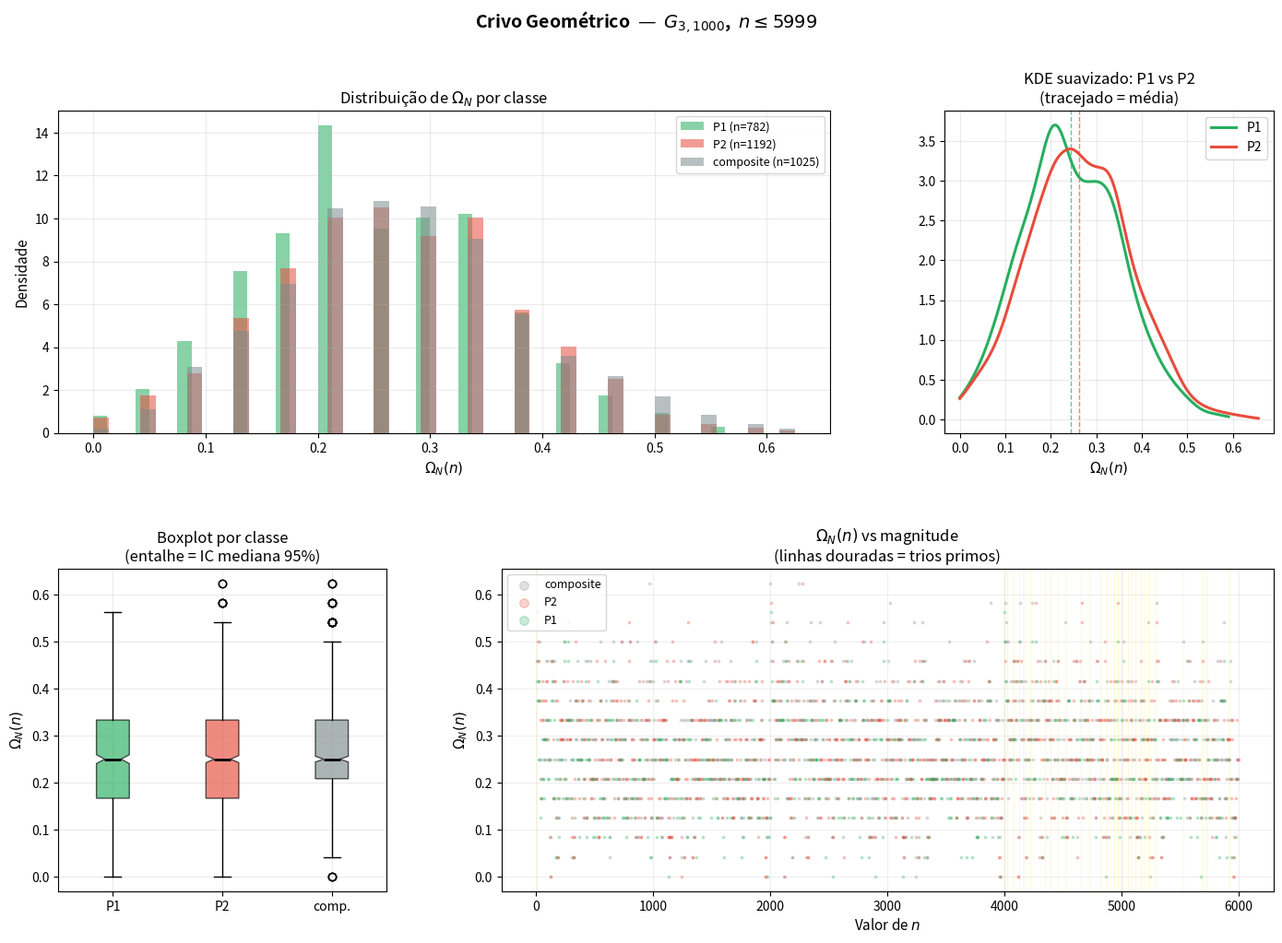

This figure's Python source:
#!/usr/bin/env python3
"""
crivo_geometrico.py
─────────────────────────────────────────────────────────────────
Verificação computacional do Crivo Geométrico (Bandeira 2026)

Hipótese central testada:
  Primos (P1) e semiprimos (P2) induzem distribuições distintas
  do peso geométrico ΩN(n) na grade G_{3,N}.

  Se verdadeiro: a grade consegue discriminar P1 de P2 sem usar
  primalidade diretamente — o que seria a propriedade essencial
  de um crivo parity-free.

Uso:
  python crivo_geometrico.py           # N=1000 (rápido, ~5s)
  python crivo_geometrico.py --N 3000  # N=3000 (moderado, ~30s)
  python crivo_geometrico.py --N 200 --show_grid  # grade pequena + diagnóstico
─────────────────────────────────────────────────────────────────
"""

import numpy as np
import matplotlib.pyplot as plt
import matplotlib.gridspec as gridspec
from scipy import stats
from collections import defaultdict
import argparse
import time


# ══════════════════════════════════════════════════════════════
# 1. TEORIA DOS NÚMEROS — crivo e classificação
# ══════════════════════════════════════════════════════════════

def sieve_eratosthenes(limit):
    """Crivo de Eratóstenes. Retorna is_prime[i] para i in 0..limit."""
    is_prime = np.ones(limit + 1, dtype=bool)
    is_prime[0] = is_prime[1] = False
    for p in range(2, int(limit**0.5) + 1):
        if is_prime[p]:
            is_prime[p * p :: p] = False
    return is_prime


def spf_sieve(limit):
    """
    Menor fator primo (Smallest Prime Factor).
    spf[n] = menor primo que divide n.
    Permite fatorar n em O(log n) sem divisão de tentativa.
    """
    spf = list(range(limit + 1))
    for p in range(2, int(limit**0.5) + 1):
        if spf[p] == p:          # p é primo
            for m in range(p * p, limit + 1, p):
                if spf[m] == m:  # ainda não tem fator menor
                    spf[m] = p
    return spf


def count_prime_factors_with_mult(n, spf):
    """
    Conta fatores primos de n com multiplicidade (Omega(n)).
    Exemplos: 4=2² → 2, 6=2·3 → 2, 12=2²·3 → 3, 30=2·3·5 → 3
    """
    if n <= 1:
        return 0
    count = 0
    while n > 1:
        p = spf[n]
        while n % p == 0:
            n //= p
            count += 1
    return count


def classify_all(values, is_prime, spf):
    """
    Classifica cada inteiro em:
      'P1'        — primo
      'P2'        — exatamente 2 fatores primos (com mult.): semiprimo ou p²
      'composite' — 3+ fatores primos
      'other'     — n < 2 (inclui 1)
    """
    labels = {}
    for n in values:
        n = int(n)
        if n < 2:
            labels[n] = 'other'
        elif is_prime[n]:
            labels[n] = 'P1'
        elif count_prime_factors_with_mult(n, spf) == 2:
            labels[n] = 'P2'
        else:
            labels[n] = 'composite'
    return labels


# ══════════════════════════════════════════════════════════════
# 2. GRADE G_{3,N} e JANELAS 3×3
# ══════════════════════════════════════════════════════════════

def build_grid(N):
    """
    Constrói G_{3,N}: matriz 3×N de ímpares consecutivos.

    Fórmula (0-indexado): grid[r][c] = 2*(r*N + c + 1) - 1
      Linha 0: 1,  3,  ..., 2N-1
      Linha 1: 2N+1, ..., 4N-1
      Linha 2: 4N+1, ..., 6N-1
    """
    r_idx = np.arange(3).reshape(3, 1)
    c_idx = np.arange(N).reshape(1, N)
    return (2 * (r_idx * N + c_idx + 1) - 1).astype(np.int64)


def detect_prime_triples(grid, is_prime):
    """
    Conta janelas Wi com pelo menos uma configuração totalmente prima.
    Configurações (0-indexado em colunas i, i+1, i+2):
      D1: (0,i), (1,i+1), (2,i+2)   — diagonal principal
      D2: (2,i), (1,i+1), (0,i+2)   — diagonal secundária
      Cv: (0,i+1), (1,i+1), (2,i+1) — coluna central
    Retorna (n_successes, trio_list)
    """
    N = grid.shape[1]
    successes = 0
    trios = []

    for i in range(N - 2):
        d1 = [grid[0, i], grid[1, i+1], grid[2, i+2]]
        d2 = [grid[2, i], grid[1, i+1], grid[0, i+2]]
        cv = [grid[0, i+1], grid[1, i+1], grid[2, i+1]]

        hit = False
        for config, name in [(d1, 'D1'), (d2, 'D2'), (cv, 'Cv')]:
            if all(is_prime[v] for v in config):
                trios.append((i, name, tuple(config)))
                hit = True
        if hit:
            successes += 1

    return successes, trios


# ══════════════════════════════════════════════════════════════
# 3. PESO GEOMÉTRICO ΩN(n)
# ══════════════════════════════════════════════════════════════

def compute_omega(grid, is_prime):
    """
    Computa ΩN(n) para cada célula da grade.

    Definição (Eq. 6 do paper):
      Para cada janela Wi contendo n, conta quantos dos 8 vizinhos
      na janela são primos, e normaliza por 8.
      ΩN(n) = média dessas frações sobre todas as janelas contendo n.

    ΩN(n) ∈ [0, 1].
    Intuitivamente: "campo gravitacional primo" ao redor de n — medido
    sem usar a primalidade do próprio n.
    """
    N = grid.shape[1]
    omega = np.zeros((3, N), dtype=float)

    # Pré-computa primalidade de cada célula para acesso O(1)
    prime_mask = is_prime[grid]  # shape (3, N), dtype bool

    for c in range(N):
        # Janelas que contêm a coluna c: i ∈ [c-2, c] ∩ [0, N-3]
        i_min = max(0, c - 2)
        i_max = min(N - 3, c)

        for r in range(3):
            fractions = []
            for i in range(i_min, i_max + 1):
                # 9 células da janela Wi, colunas i..i+2
                win_primes = prime_mask[:, i:i+3]   # shape (3,3)
                total_neighbors = 8

                # Remove a contribuição do próprio n
                n_in_win = prime_mask[r, c]
                prime_count_with_n = win_primes.sum()
                prime_neighbors = int(prime_count_with_n) - int(n_in_win)

                fractions.append(prime_neighbors / total_neighbors)

            omega[r, c] = np.mean(fractions)

    return omega


# ══════════════════════════════════════════════════════════════
# 4. ANÁLISE ESTATÍSTICA
# ══════════════════════════════════════════════════════════════

def collect_by_class(grid, omega, labels):
    """Agrupa valores de ΩN(n) por classe."""
    result = defaultdict(list)
    for r in range(3):
        for c in range(grid.shape[1]):
            n = int(grid[r, c])
            cls = labels.get(n)
            if cls in ('P1', 'P2', 'composite'):
                result[cls].append(omega[r, c])
    return {k: np.array(v) for k, v in result.items()}


def print_report(by_class, N, n_successes, trios, t_elapsed):
    SEP = '═' * 65
    print(f"\n{SEP}")
    print(f"  CRIVO GEOMÉTRICO — G_{{3,{N}}}  (n ≤ {6*N-1})")
    print(SEP)

    print(f"\n  Tempo de execução: {t_elapsed:.1f}s")
    print(f"  Janelas totais: {N-2}  |  Janelas com trio primo: {n_successes}")
    print(f"  Taxa de sucesso empírica: {n_successes/(N-2):.4f}")
    ku_teorico = 8 * N / (np.log(N) ** 3)
    print(f"  Ku teórico ≈ {ku_teorico:.1f}  (fórmula 8N/(ln N)³)")

    if trios:
        print(f"\n  Primeiros 5 trios primos encontrados:")
        for i, (win_i, name, vals) in enumerate(trios[:5]):
            print(f"    janela i={win_i:4d}  {name}: {vals}")

    print(f"\n{'─'*65}")
    print(f"  {'Classe':<12} {'Contagem':<10} {'Média ΩN':<12} {'Mediana':<12} {'Std'}")
    print(f"{'─'*65}")
    for cls in ('P1', 'P2', 'composite'):
        v = by_class.get(cls, np.array([]))
        if len(v):
            print(f"  {cls:<12} {len(v):<10} {v.mean():<12.5f} "
                  f"{np.median(v):<12.5f} {v.std():.5f}")

    # Testes estatísticos
    p1 = by_class.get('P1', np.array([]))
    p2 = by_class.get('P2', np.array([]))
    comp = by_class.get('composite', np.array([]))

    print(f"\n{'─'*65}")
    print("  TESTES DE HIPÓTESE")
    print(f"{'─'*65}")

    if len(p1) > 1 and len(p2) > 1:
        ks, pval = stats.ks_2samp(p1, p2)
        mw_stat, mw_p = stats.mannwhitneyu(p1, p2, alternative='two-sided')
        print(f"  P1 vs P2  |  KS={ks:.4f}  p={pval:.2e}  "
              f"|  Mann-Whitney p={mw_p:.2e}")
        if pval < 0.05:
            print("  ✓ Distribuições significativamente diferentes (p < 0.05)")
            print("  → Consistente com a hipótese do crivo geométrico")
            if p1.mean() > p2.mean():
                delta = (p1.mean() - p2.mean()) / p2.std() if p2.std() > 0 else 0
                print(f"  → P1 tem ΩN médio maior que P2 (Cohen d ≈ {delta:.3f})")
        else:
            print("  ✗ Sem diferença significativa detectada para este N")

    if len(p1) > 1 and len(comp) > 1:
        ks2, pval2 = stats.ks_2samp(p1, comp)
        print(f"  P1 vs comp|  KS={ks2:.4f}  p={pval2:.2e}")

    print(SEP)


# ══════════════════════════════════════════════════════════════
# 5. VISUALIZAÇÃO
# ══════════════════════════════════════════════════════════════

COLORS = {
    'P1':        '#27ae60',   # verde — primos
    'P2':        '#e74c3c',   # vermelho — semiprimos
    'composite': '#7f8c8d',   # cinza — compostos
}

def plot_results(by_class, N, omega, grid, labels, trios):
    fig = plt.figure(figsize=(17, 11))
    fig.suptitle(
        f'Crivo Geométrico  —  $G_{{3,{N}}}$,  $n \\leq {6*N-1}$',
        fontsize=14, fontweight='bold', y=0.98
    )
    gs = gridspec.GridSpec(2, 3, figure=fig, hspace=0.42, wspace=0.35)

    # ── Plot 1: Histogramas sobrepostos ──────────────────────
    ax1 = fig.add_subplot(gs[0, :2])
    for cls in ('P1', 'P2', 'composite'):
        v = by_class.get(cls, [])
        if len(v):
            ax1.hist(v, bins=45, alpha=0.55, color=COLORS[cls],
                     label=f'{cls} (n={len(v)})', density=True)
    ax1.set_xlabel('$\\Omega_N(n)$', fontsize=11)
    ax1.set_ylabel('Densidade', fontsize=11)
    ax1.set_title('Distribuição de $\\Omega_N$ por classe')
    ax1.legend(fontsize=9)
    ax1.grid(alpha=0.25)

    # ── Plot 2: KDE P1 vs P2 ─────────────────────────────────
    ax2 = fig.add_subplot(gs[0, 2])
    for cls in ('P1', 'P2'):
        v = np.array(by_class.get(cls, []))
        if len(v) > 20:
            kde = stats.gaussian_kde(v, bw_method='scott')
            x = np.linspace(0, max(v) * 1.05, 400)
            ax2.plot(x, kde(x), color=COLORS[cls], lw=2.2, label=cls)
            ax2.axvline(v.mean(), color=COLORS[cls], lw=1, ls='--', alpha=0.7)
    ax2.set_xlabel('$\\Omega_N(n)$', fontsize=11)
    ax2.set_title('KDE suavizado: P1 vs P2\n(tracejado = média)')
    ax2.legend(fontsize=10)
    ax2.grid(alpha=0.25)

    # ── Plot 3: Boxplot ──────────────────────────────────────
    ax3 = fig.add_subplot(gs[1, 0])
    data_box = [by_class.get(c, []) for c in ('P1', 'P2', 'composite')]
    bp = ax3.boxplot(data_box, labels=['P1', 'P2', 'comp.'],
                     patch_artist=True, notch=True,
                     medianprops=dict(color='black', lw=2))
    for patch, cls in zip(bp['boxes'], ('P1', 'P2', 'composite')):
        patch.set_facecolor(COLORS[cls])
        patch.set_alpha(0.65)
    ax3.set_ylabel('$\\Omega_N(n)$', fontsize=11)
    ax3.set_title('Boxplot por classe\n(entalhe = IC mediana 95%)')
    ax3.grid(alpha=0.25)

    # ── Plot 4: ΩN vs magnitude de n ─────────────────────────
    ax4 = fig.add_subplot(gs[1, 1:])
    for cls in ('composite', 'P2', 'P1'):  # P1 por cima
        ns, ws = [], []
        for r in range(3):
            for c in range(grid.shape[1]):
                n = int(grid[r, c])
                if labels.get(n) == cls:
                    ns.append(n)
                    ws.append(omega[r, c])
        if ns:
            ax4.scatter(ns, ws, c=COLORS[cls], alpha=0.25, s=3, label=cls, rasterized=True)

    # Marca os trios encontrados
    for win_i, name, vals in trios[:50]:
        ax4.axvline(vals[0], color='gold', alpha=0.15, lw=0.8)

    ax4.set_xlabel('Valor de $n$', fontsize=11)
    ax4.set_ylabel('$\\Omega_N(n)$', fontsize=11)
    ax4.set_title('$\\Omega_N(n)$ vs magnitude\n(linhas douradas = trios primos)')
    ax4.legend(markerscale=4, fontsize=9)
    ax4.grid(alpha=0.2)

    fname = f'omega_N{N}.png'
    plt.savefig(fname, dpi=150, bbox_inches='tight')
    plt.show()
    print(f"\n  Gráfico salvo em: {fname}")


def plot_density_decay(N_values=(200, 500, 1000, 2000)):
    """
    Plot adicional: decaimento de Ku empírico vs teórico 8N/(ln N)³
    para verificar a ordem de crescimento assintótico.
    """
    print("\n  Computando decaimento de Ku para múltiplos N...")
    ku_emp, ku_teo = [], []

    for N in N_values:
        limit = 6 * N
        is_prime = sieve_eratosthenes(limit)
        grid = build_grid(N)
        n_succ, _ = detect_prime_triples(grid, is_prime)
        ku_emp.append(n_succ)
        ku_teo.append(8 * N / (np.log(N) ** 3))
        print(f"    N={N:5d}: Ku_emp={n_succ:5d}  Ku_teo={ku_teo[-1]:.1f}")

    fig, ax = plt.subplots(figsize=(8, 5))
    ax.plot(N_values, ku_teo, 'k--', lw=2, label='Ku teórico: $8N/(\\ln N)^3$')
    ax.plot(N_values, ku_emp, 'o-', color='#2980b9', lw=2, ms=7, label='Ku empírico')
    ax.set_xlabel('N', fontsize=12)
    ax.set_ylabel('Ku', fontsize=12)
    ax.set_title('Crescimento assintótico de $K_u$ — empírico vs teórico')
    ax.legend(fontsize=11)
    ax.grid(alpha=0.3)
    plt.tight_layout()
    plt.savefig('ku_decay.png', dpi=150)
    plt.show()
    print("  Gráfico salvo em: ku_decay.png")


# ══════════════════════════════════════════════════════════════
# 6. MAIN
# ══════════════════════════════════════════════════════════════

def main():
    parser = argparse.ArgumentParser(
        description='Crivo Geométrico — verificação computacional (Bandeira 2026)'
    )
    parser.add_argument('--N', type=int, default=1000,
        help='Colunas da grade G_{3,N} (default: 1000, máx recomendado: 5000)')
    parser.add_argument('--show_grid', action='store_true',
        help='Imprime a grade completa (use apenas para N pequeno, ≤ 20)')
    parser.add_argument('--decay', action='store_true',
        help='Plota curva de decaimento de Ku para N em {200,500,1000,2000}')
    args = parser.parse_args()

    N = args.N
    t0 = time.time()
    limit = 6 * N

    print(f"\n  Construindo G_{{3,{N}}} — valores até {limit - 1}")
    print(f"  Crivo de Eratóstenes até {limit}...")
    is_prime = sieve_eratosthenes(limit)
    spf = spf_sieve(limit)

    grid = build_grid(N)

    if args.show_grid and N <= 20:
        print(f"\n  Grade G_{{3,{N}}}:")
        for r in range(3):
            row = [f"{grid[r,c]:4d}" for c in range(N)]
            print(f"  Linha {r+1}: {' '.join(row)}")

    all_vals = set(int(v) for v in grid.flatten())
    labels = classify_all(all_vals, is_prime, spf)

    print("  Detectando trios primos nas janelas 3×3...")
    n_successes, trios = detect_prime_triples(grid, is_prime)

    print("  Computando ΩN(n) para todas as células...")
    omega = compute_omega(grid, is_prime)

    by_class = collect_by_class(grid, omega, labels)

    t_elapsed = time.time() - t0
    print_report(by_class, N, n_successes, trios, t_elapsed)
    plot_results(by_class, N, omega, grid, labels, trios)

    if args.decay:
        plot_density_decay()


if __name__ == '__main__':
    main()
